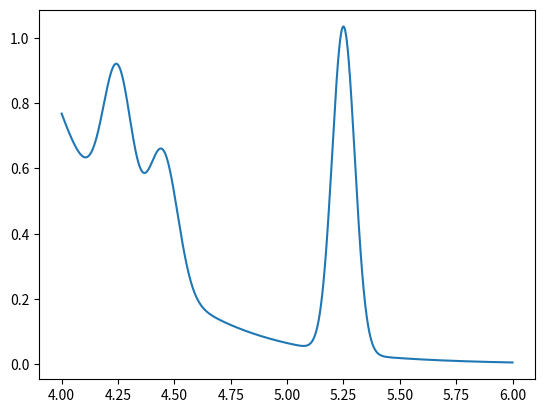

Source code (Python):
import numpy as np
import matplotlib.pyplot as plt

def gaussian(x, mean, amplitude, sigma):
    """
    Calculate the Gaussian function.

    Parameters:
    x (array-like): Input array of x values.
    mean (float): Mean of the Gaussian distribution.
    amplitude (float): Amplitude of the Gaussian peak.
    sigma (float): Standard deviation of the Gaussian distribution.

    Returns:
    numpy.ndarray: Gaussian function values corresponding to the input x values.
    """
    return amplitude * np.exp(- (x - mean)**2 / (2 * sigma ** 2))

def exp_bkg(x, amplitude, b):
    """
    Calculate the exponential background function.

    Parameters:
    x (array-like): Input array of x values.
    amplitude (float): Amplitude of the exponential function.
    b (float): Exponential decay constant.

    Returns:
    numpy.ndarray: Exponential function values corresponding to the input x values.
    """
    return amplitude * np.exp(-b * x)

def data_shape(x, mean1, mean2, amp1, sigma1, sigma2, amp2, b):
    """
    Combine Gaussian and exponential functions to mimic b-meson invariant mass distribution.

    Parameters:
    x (array-like): Input array of x values.
    mean1 (float): Mean of the first Gaussian peak.
    mean2 (float): Mean of the second Gaussian peak.
    amp1 (float): Amplitude of the first Gaussian peak.
    sigma1 (float): Standard deviation of the first Gaussian peak.
    sigma2 (float): Standard deviation of the second Gaussian peak.
    amp2 (float): Amplitude of the exponential background.
    b (float): Exponential decay constant.

    Returns:
    numpy.ndarray: Combined function values corresponding to the input x values.
    """
    g1 = gaussian(x, mean1, amp1, sigma1)
    g2 = gaussian(x, mean2, amp1 * 0.5, sigma2)
    g3 = gaussian(x, mean2 + 0.2, amp1 * 0.4, sigma2)
    b1 = exp_bkg(x, amp2, b)
    return g1 + g2 + g3 + b1

params = [5.25, 4.25, 1., 0.05, 0.065, 1.5e4, 2.47]

# Solution to 1.

x=np.linspace(4.0,6.0,10000)
plt.plot(x,data_shape(x,5.25, 4.25, 1., 0.05, 0.065, 1.5e4, 2.47))